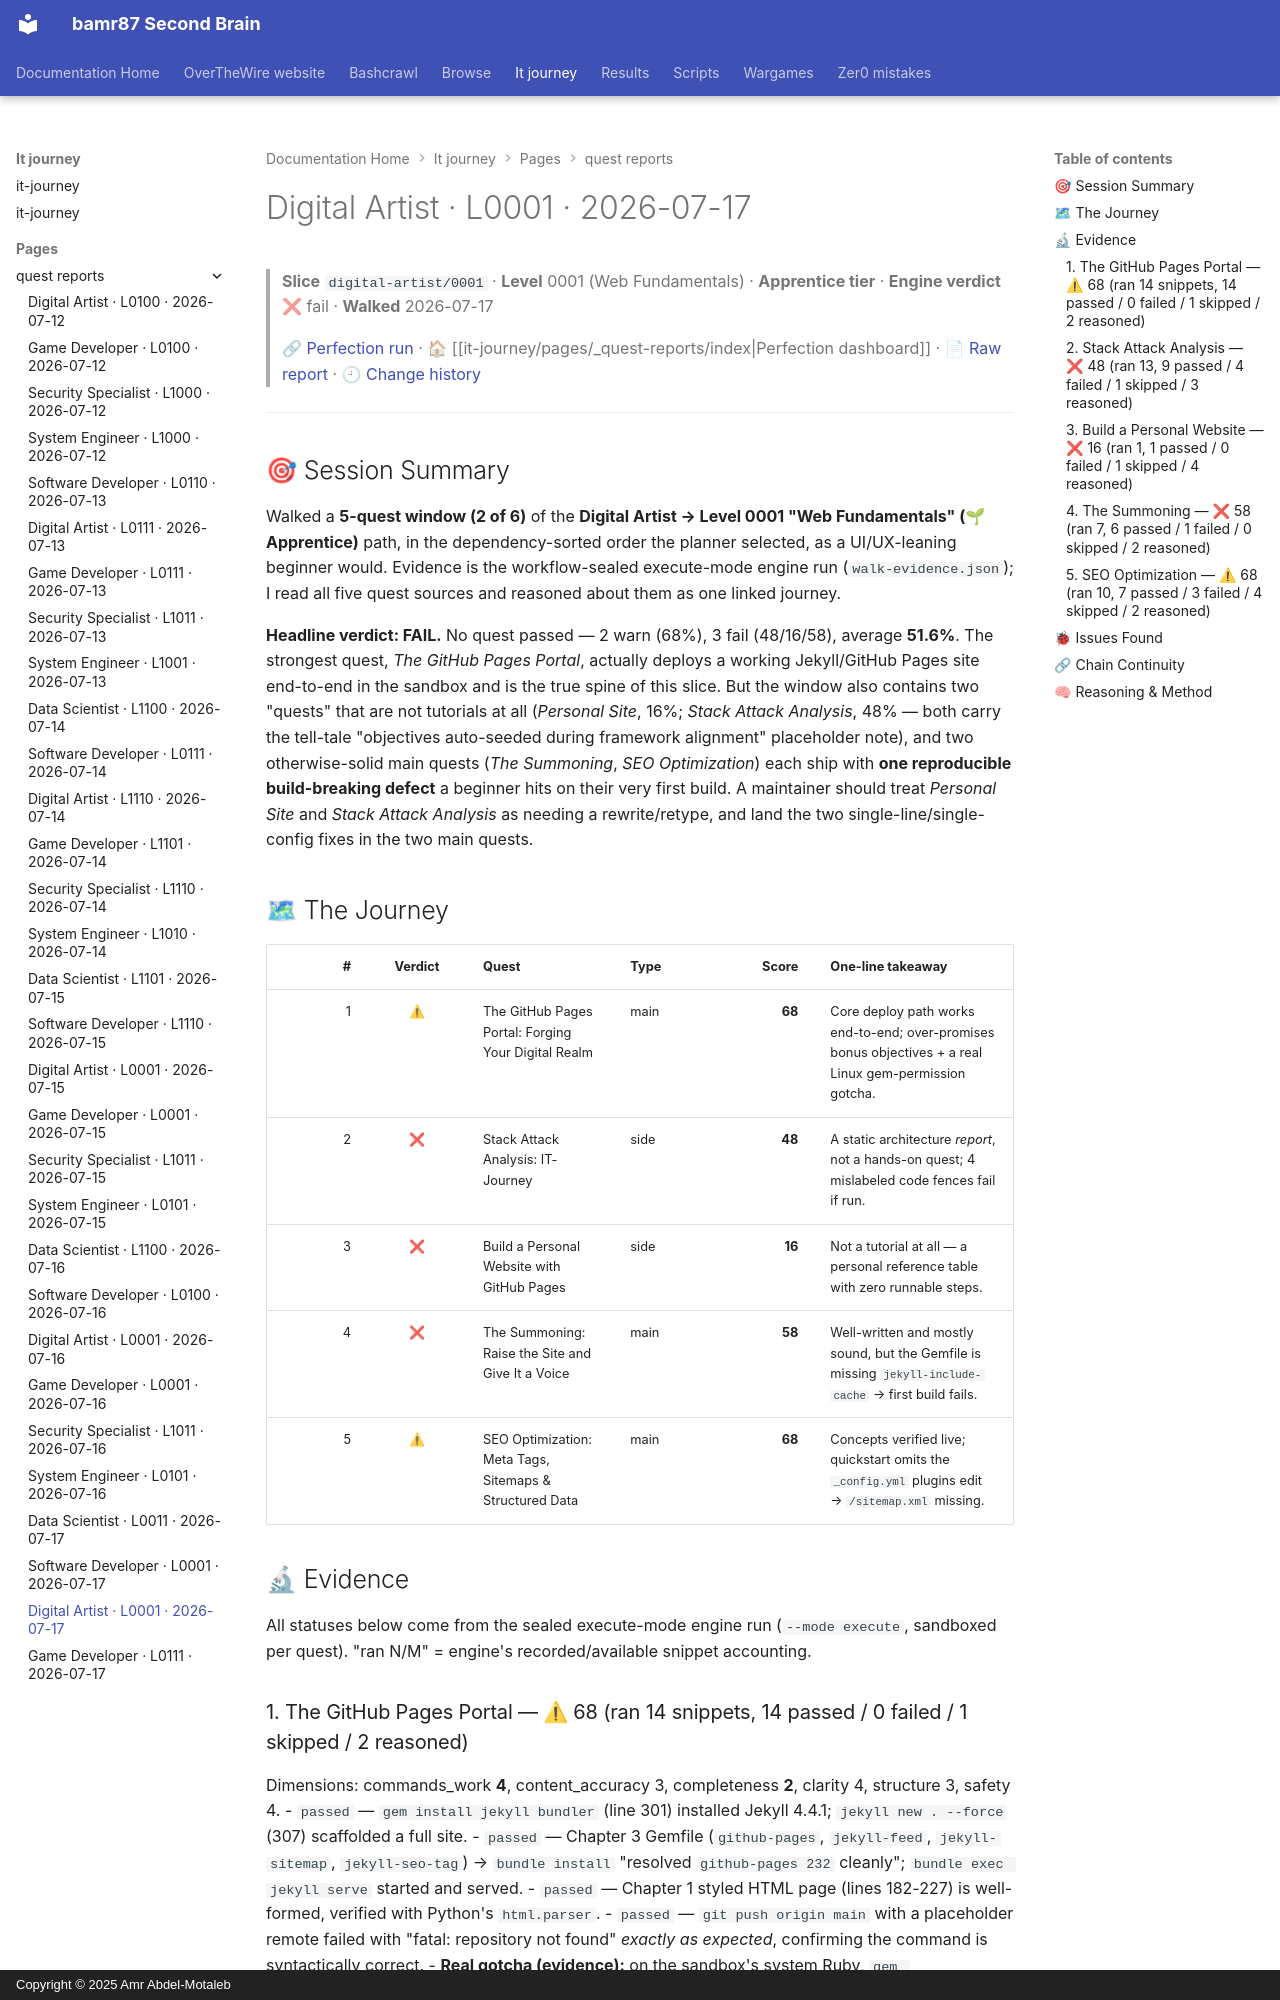

repository: bamr87/README · page: it-journey/pages/_quest-reports/2026-07-17-digital-artist-0001/index.html · generator: mkdocs · copyright: Copyright © 2025 Amr Abdel-Motaleb

---
author: Quest Perfection Loop
categories:
- Quest Reports
- Digital Artist
character: digital-artist
date: '2026-07-17T00:00:00.000Z'
description: Quest-perfection walkthrough of the Web Fundamentals slice digital-artist/0001
  on 2026-07-17, engine verdict fail. An evidence-based, learner's-eye…
excerpt: 'Digital Artist · Level 0001 — Web Fundamentals: an evidence-based quest-perfection
  walkthrough from 2026-07-17.'
level: '0001'
quest_count: 5
render_with_liquid: false
run_url: https://github.com/bamr87/it-journey/actions/runs/29577137232
slice: digital-artist/0001
source_file: pages/_quest-reports/2026-07-17-digital-artist-0001.md
source_repo: bamr87/it-journey
source_report: test/quest-validator/walkthroughs/2026-07-17-digital-artist-0001.md
source_url: https://github.com/bamr87/it-journey/blob/main/pages/_quest-reports/2026-07-17-digital-artist-0001.md
tags:
- digital-artist
- level-0001
- walkthrough
- quest-perfection
- fail
- web-fundamentals
theme: Web Fundamentals
tier: Apprentice
title: Digital Artist · L0001 · 2026-07-17
verdict: fail
walk_date: '2026-07-17'
---

> **Slice** `digital-artist/0001` · **Level** 0001 (Web Fundamentals) · **Apprentice tier** · **Engine verdict** ❌ fail · **Walked** 2026-07-17
>
> 🔗 [Perfection run](https://github.com/bamr87/it-journey/actions/runs/29577137232) · 🏠 [[it-journey/pages/_quest-reports/index|Perfection dashboard]] · 📄 [Raw report](https://github.com/bamr87/it-journey/blob/main/test/quest-validator/walkthroughs/2026-07-17-digital-artist-0001.md) · 🕘 [Change history](https://github.com/bamr87/it-journey/commits/main/test/quest-validator/walkthroughs/2026-07-17-digital-artist-0001.md)

---

## 🎯 Session Summary

Walked a **5-quest window (2 of 6)** of the **Digital Artist → Level 0001 "Web Fundamentals" (🌱 Apprentice)** path, in the dependency-sorted order the planner selected, as a UI/UX-leaning beginner would. Evidence is the workflow-sealed execute-mode engine run (`walk-evidence.json`); I read all five quest sources and reasoned about them as one linked journey.

**Headline verdict: FAIL.** No quest passed — 2 warn (68%), 3 fail (48/16/58), average **51.6%**. The strongest quest, *The GitHub Pages Portal*, actually deploys a working Jekyll/GitHub Pages site end-to-end in the sandbox and is the true spine of this slice. But the window also contains two "quests" that are not tutorials at all (*Personal Site*, 16%; *Stack Attack Analysis*, 48% — both carry the tell-tale "objectives auto-seeded during framework alignment" placeholder note), and two otherwise-solid main quests (*The Summoning*, *SEO Optimization*) each ship with **one reproducible build-breaking defect** a beginner hits on their very first build. A maintainer should treat *Personal Site* and *Stack Attack Analysis* as needing a rewrite/retype, and land the two single-line/single-config fixes in the two main quests.

## 🗺 The Journey

| # | Verdict | Quest | Type | Score | One-line takeaway |
|--:|:--:|---|---|--:|---|
| 1 | ⚠ | The GitHub Pages Portal: Forging Your Digital Realm | main | **68** | Core deploy path works end-to-end; over-promises bonus objectives + a real Linux gem-permission gotcha. |
| 2 | ❌ | Stack Attack Analysis: IT-Journey | side | **48** | A static architecture *report*, not a hands-on quest; 4 mislabeled code fences fail if run. |
| 3 | ❌ | Build a Personal Website with GitHub Pages | side | **16** | Not a tutorial at all — a personal reference table with zero runnable steps. |
| 4 | ❌ | The Summoning: Raise the Site and Give It a Voice | main | **58** | Well-written and mostly sound, but the Gemfile is missing `jekyll-include-cache` → first build fails. |
| 5 | ⚠ | SEO Optimization: Meta Tags, Sitemaps & Structured Data | main | **68** | Concepts verified live; quickstart omits the `_config.yml` plugins edit → `/sitemap.xml` missing. |

## 🔬 Evidence

All statuses below come from the sealed execute-mode engine run (`--mode execute`, sandboxed per quest). "ran N/M" = engine's recorded/available snippet accounting.

### 1. The GitHub Pages Portal — ⚠ 68 (ran 14 snippets, 14 passed / 0 failed / 1 skipped / 2 reasoned)
Dimensions: commands_work **4**, content_accuracy 3, completeness **2**, clarity 4, structure 3, safety 4.
- `passed` — `gem install jekyll bundler` (line 301) installed Jekyll 4.4.1; `jekyll new . --force` (307) scaffolded a full site.
- `passed` — Chapter 3 Gemfile (`github-pages`, `jekyll-feed`, `jekyll-sitemap`, `jekyll-seo-tag`) → `bundle install` "resolved `github-pages 232` cleanly"; `bundle exec jekyll serve` started and served.
- `passed` — Chapter 1 styled HTML page (lines 182-227) is well-formed, verified with Python's `html.parser`.
- `passed` — `git push origin main` with a placeholder remote failed with "fatal: repository not found" *exactly as expected*, confirming the command is syntactically correct.
- **Real gotcha (evidence):** on the sandbox's system Ruby, `gem install`/`bundle install` first failed with `Bundler::PermissionError` writing to `/var/lib/gems/3.2.0` — a common Linux outcome of the quest's own `apt-get install ruby-full` + non-sudo `gem install` recipe (line 297), which the quest never warns about.
